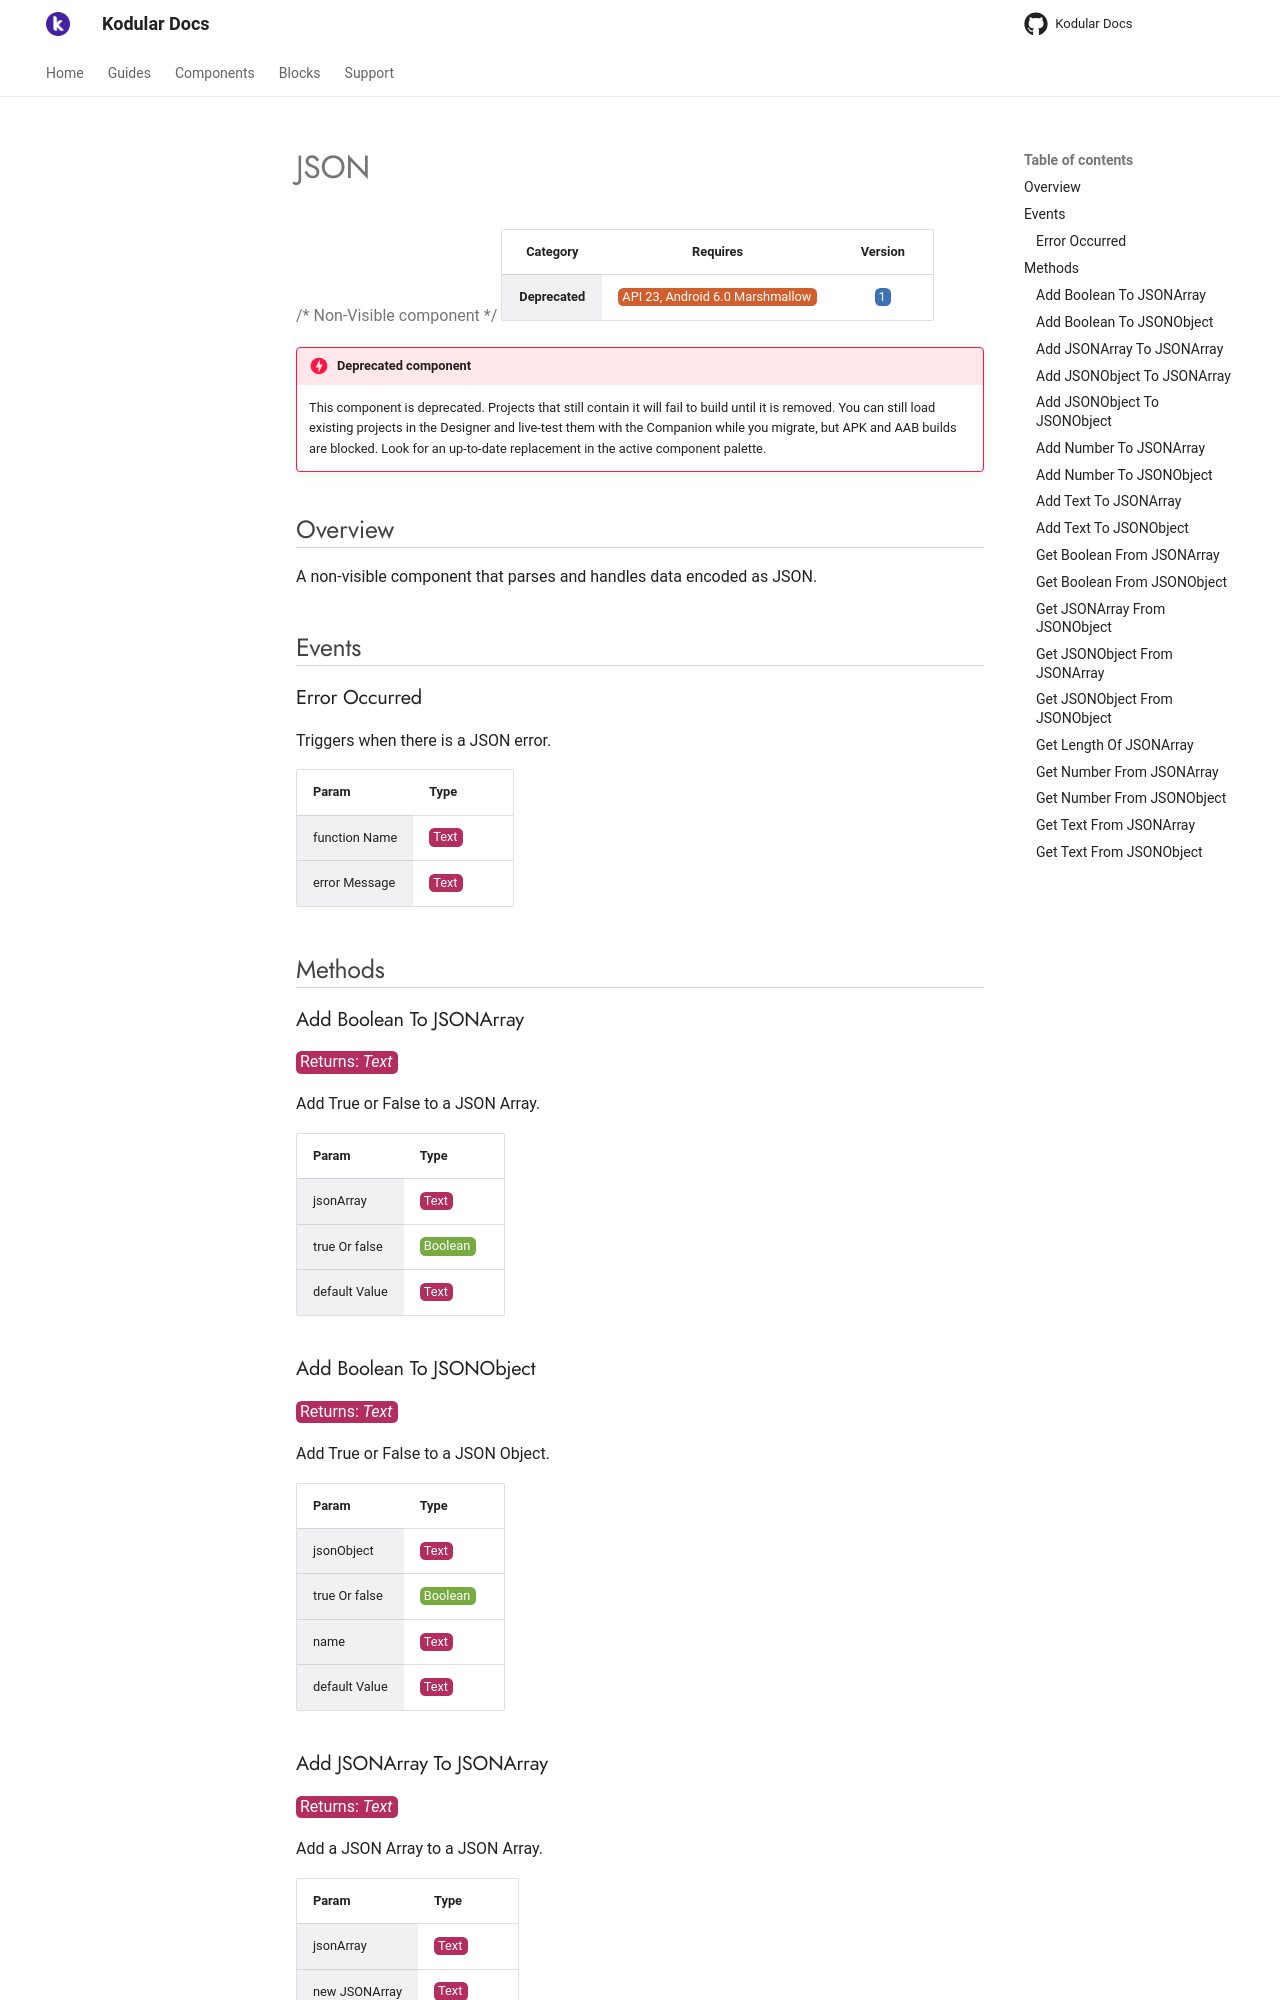

repository: Kodular/Documentation · page: components/deprecated/json/index.html · generator: jekyll

# JSON

{>> Non-Visible component<<}

| Category | Requires | Version |
|:--------:|:-------:|:--------:|
|**Deprecated**|<span class="chip chip-any">API 23, Android 6.0 Marshmallow</span>|<span class="chip chip-number">1</span>|

!!! danger "Deprecated component"
    This component is deprecated. Projects that still contain it will fail to build until it is removed. You can still load existing projects in the Designer and live-test them with the Companion while you migrate, but APK and AAB builds are blocked. Look for an up-to-date replacement in the active component palette.

## Overview

A non-visible component that parses and handles data encoded as JSON.

## Events

### Error Occurred

Triggers when there is a JSON error.

<div class="block" ai2-block="event" not-rendered="true" value="%7B%22componentName%22:%20%22JSON%22,%20%22name%22:%20%22Error%20Occurred%22,%20%22param%22:%20%5B%22function%20Name%22,%20%22error%20Message%22%5D%7D"></div>

| Param | Type |
|--------|------|
|function Name|<span class="chip chip-text">Text</span>|
|error Message|<span class="chip chip-text">Text</span>|

## Methods

### Add Boolean To JSONArray

<span class="chip chip-text">Returns: <i>Text</i></span>

Add True or False to a JSON Array.

<div class="block" ai2-block="method" not-rendered="true" value="%7B%22componentName%22:%20%22JSON%22,%20%22name%22:%20%22Add%20Boolean%20To%20JSONArray%22,%20%22output%22:%20true,%20%22param%22:%20%5B%22jsonArray%22,%20%22true%20Or%20false%22,%20%22default%20Value%22%5D%7D"></div>

| Param | Type |
|--------|------|
|jsonArray|<span class="chip chip-text">Text</span>|
|true Or false|<span class="chip chip-boolean">Boolean</span>|
|default Value|<span class="chip chip-text">Text</span>|

### Add Boolean To JSONObject

<span class="chip chip-text">Returns: <i>Text</i></span>

Add True or False to a JSON Object.

<div class="block" ai2-block="method" not-rendered="true" value="%7B%22componentName%22:%20%22JSON%22,%20%22name%22:%20%22Add%20Boolean%20To%20JSONObject%22,%20%22output%22:%20true,%20%22param%22:%20%5B%22jsonObject%22,%20%22true%20Or%20false%22,%20%22name%22,%20%22default%20Value%22%5D%7D"></div>

| Param | Type |
|--------|------|
|jsonObject|<span class="chip chip-text">Text</span>|
|true Or false|<span class="chip chip-boolean">Boolean</span>|
|name|<span class="chip chip-text">Text</span>|
|default Value|<span class="chip chip-text">Text</span>|

### Add JSONArray To JSONArray

<span class="chip chip-text">Returns: <i>Text</i></span>

Add a JSON Array to a JSON Array.

<div class="block" ai2-block="method" not-rendered="true" value="%7B%22componentName%22:%20%22JSON%22,%20%22name%22:%20%22Add%20JSONArray%20To%20JSONArray%22,%20%22output%22:%20true,%20%22param%22:%20%5B%22jsonArray%22,%20%22new%20JSONArray%22,%20%22default%20Value%22%5D%7D"></div>

| Param | Type |
|--------|------|
|jsonArray|<span class="chip chip-text">Text</span>|
|new JSONArray|<span class="chip chip-text">Text</span>|
|default Value|<span class="chip chip-text">Text</span>|
